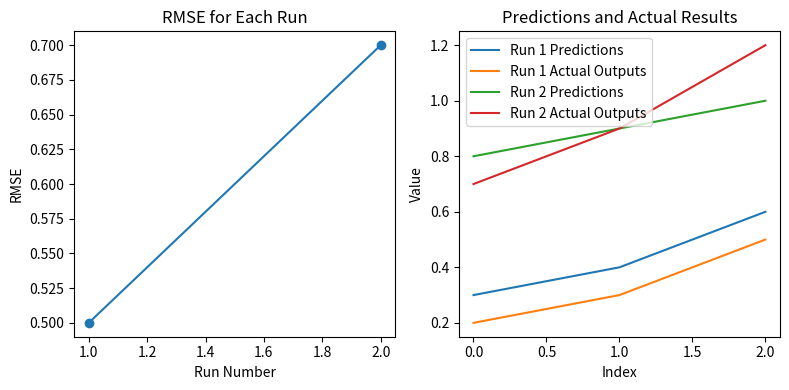

This figure's Python source:
import matplotlib.pyplot as plt

results = [
    [1, 0.5, [0.3, 0.4, 0.6], [1, 2, 3], [0.2, 0.3, 0.5]],
    [2, 0.7, [0.8, 0.9, 1.0], [4, 5, 6], [0.7, 0.9, 1.2]],
    # ... more subarrays
]

# Extract RMSE values and run numbers
run_numbers = [result[0] for result in results]
rmse_values = [result[1] for result in results]

# Extract predictions and actual results
predictions = [result[2] for result in results]
actual_outputs = [result[4] for result in results]

# Plot RMSE for each run
plt.figure(figsize=(8, 4))
plt.subplot(1, 2, 1)
plt.plot(run_numbers, rmse_values, marker='o')
plt.xlabel('Run Number')
plt.ylabel('RMSE')
plt.title('RMSE for Each Run')

# Plot predictions and actual results
plt.subplot(1, 2, 2)
for i in range(len(results)):
    plt.plot(predictions[i], label=f'Run {run_numbers[i]} Predictions')
    plt.plot(actual_outputs[i], label=f'Run {run_numbers[i]} Actual Outputs')
plt.xlabel('Index')
plt.ylabel('Value')
plt.legend()
plt.title('Predictions and Actual Results')

# Adjust the spacing between subplots
plt.tight_layout()

# Show the figure
plt.show()

#Predictions on dataset with no feature selection

#Predictions with extended dataset

#Predictions on dataset with feature selection

#Predictions runs to dos 
# 10 runs each 
# create three plots: predictions/actuals, runs/rmse, feature_selection results
# plot xg and lstm on same graph
# plot runs with and without feature slection on same graph

# run model 10 times and record results
# results = [full_run_lstm() for _ in range(0,1)]

# #extract run/rmse and predicted/actual/year
# runs, rmses, predicted_emissions, predicted_year, actual_emissions, actual_year = [],[],[],[],[],[]

# data = []
# for i,result in enumerate(results):
#     runs, rmses, predicted_emissions, predicted_year, actual_emissions, actual_year = i,result[0],result[1]['Total'],result[1]['Year'],result[2]['Total'],result[2]['Year']
#     data.append([runs, rmses, predicted_emissions, predicted_year, actual_emissions, actual_year])

# plt.figure(figsize=(8, 4))
# plt.subplot(1, 2, 1)
# plt.plot(runs, rmses)
# plt.xlabel('Run')
# plt.ylabel('RMSE')
# plt.title('RMSE per Run')

# plt.subplot(1, 2, 2)
# for i in range(len(results)):
#     plt.plot(predicted_year,predicted_emissions[i], label=f'Run {runs[i]} Predictions')
#     plt.plot(actual_year,actual_emissions, label=f'Run {runs[i]} Actual Outputs')

# plt.xlabel('Index')
# plt.ylabel('Value')
# plt.legend()
# plt.title('Predictions and Actual Results')

# # Adjust the spacing between subplots
# plt.tight_layout()

# # Show the figure
# plt.show()